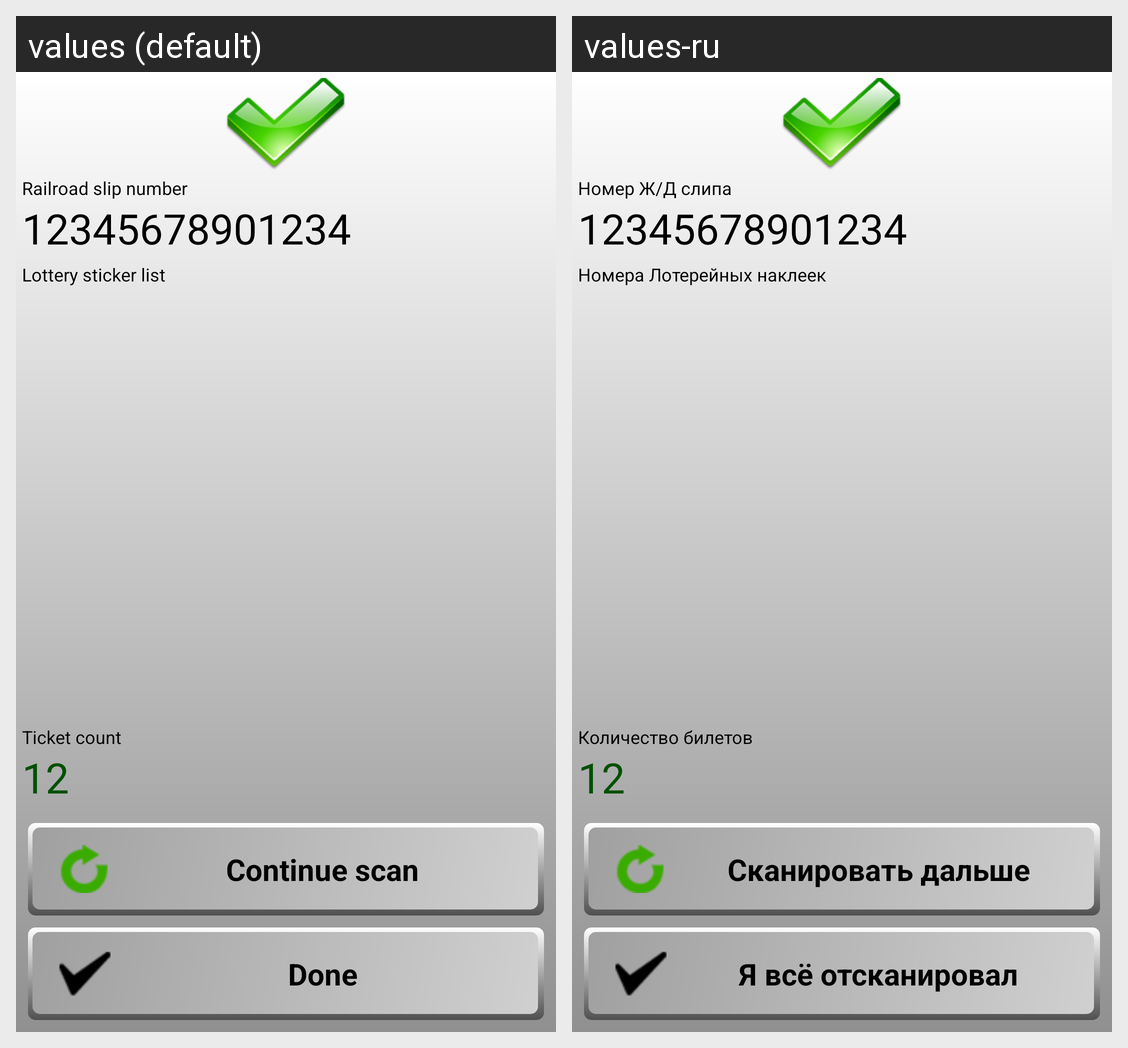

Locale-by-locale string values for the Android screen shown in this grid:
Android screen res/layout/multi_final.xml rendered under 2 locales, left to right: values (default), values-ru. Device: Nexus 5 (rendered at 1080×1920; each locale shown at half size, 540×960, under a caption strip naming it); theme TicketScanner_Theme.
Strings drawn on this screen, with the default value and each locale's value (text and hints the layout hard-codes, and strings that could not be matched under every locale, appear in the picture but are not listed):

label_rr_slip_number
  values: Railroad slip number
  values-ru: Номер Ж/Д слипа

label_lt_sticker_set
  values: Lottery sticker list
  values-ru: Номера Лотерейных наклеек

label_ticket_count
  values: Ticket count
  values-ru: Количество билетов

button_continue_scan
  values: Continue scan
  values-ru: Сканировать дальше

button_done
  values: Done
  values-ru: Я всё отсканировал
